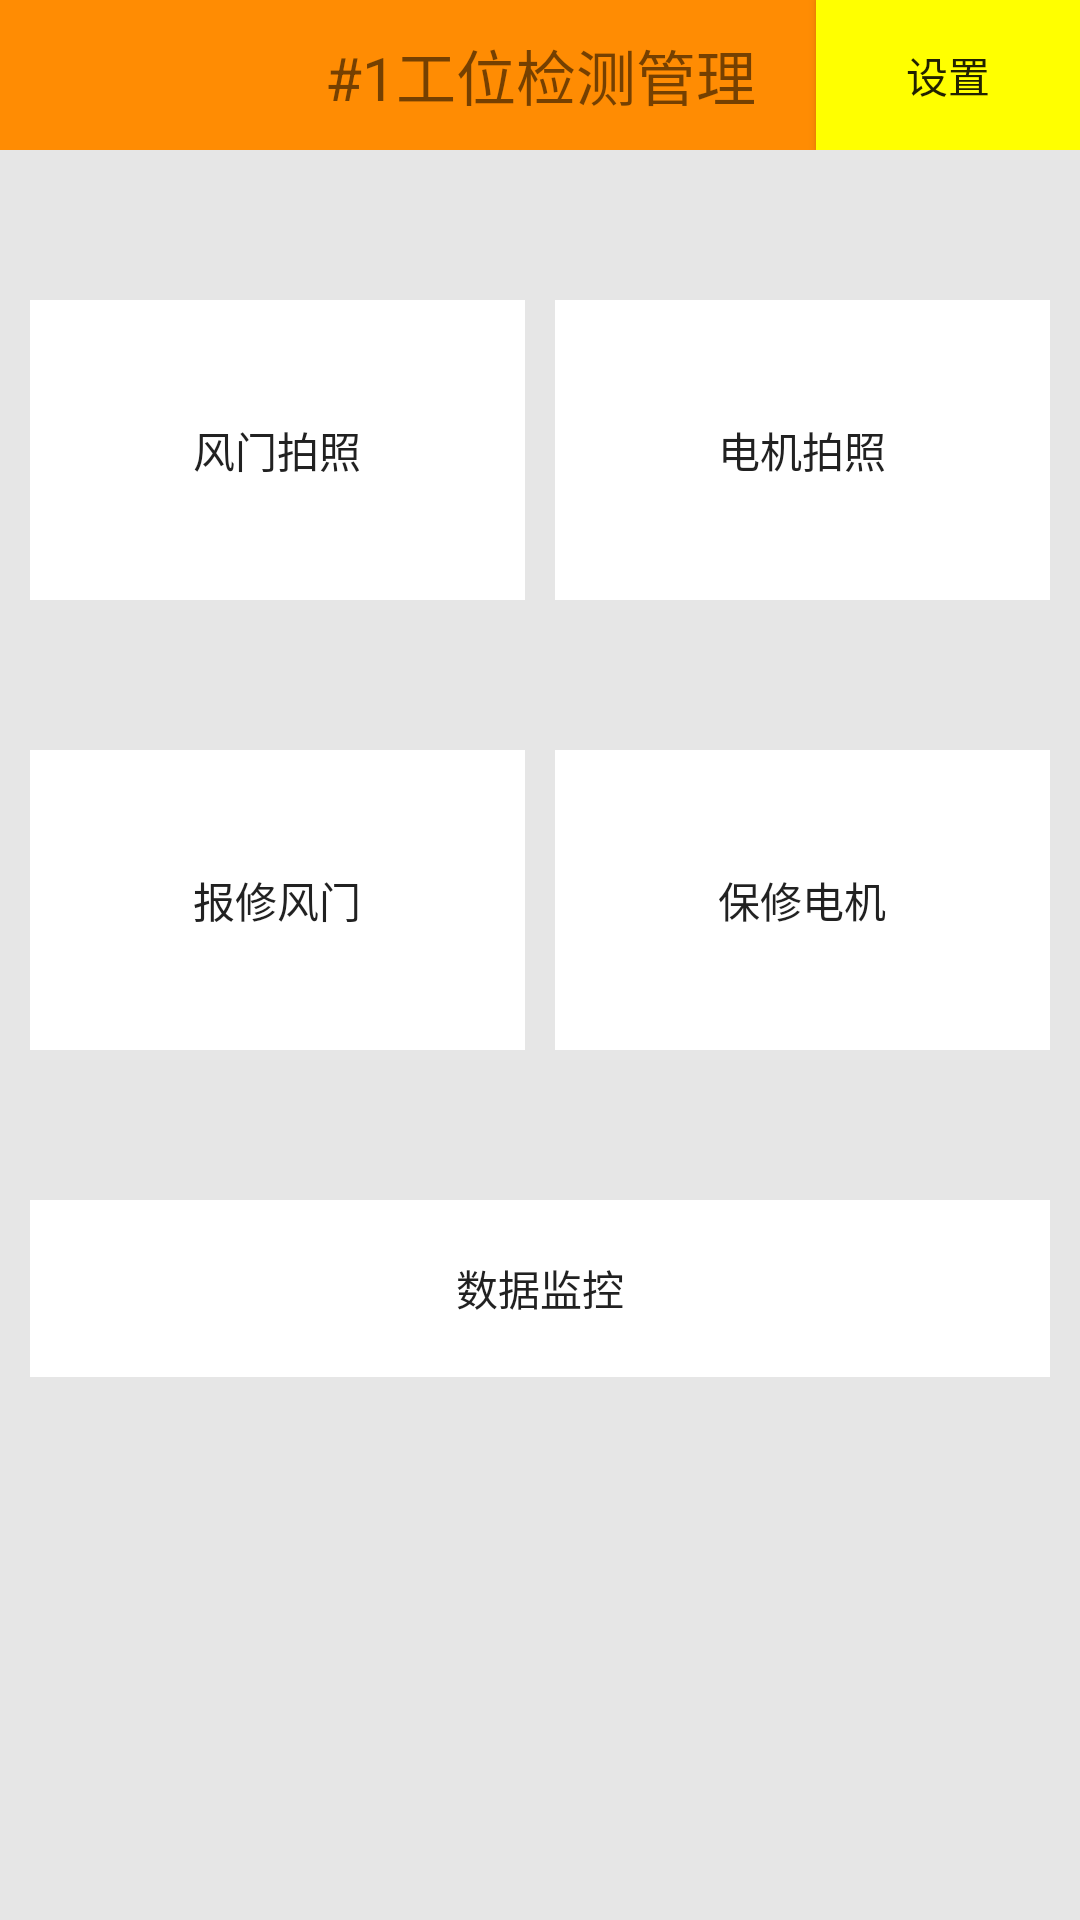

This screen was rendered from an Android layout file. Write that file and the resources it references.
<!-- AndroidManifest.xml: activity theme Theme.AppCompat.Light.DarkActionBar -->
<!-- res/layout/activity_main.xml -->
<?xml version="1.0" encoding="utf-8"?>

<LinearLayout xmlns:android="http://schemas.android.com/apk/res/android"
              android:orientation="vertical"
              android:layout_width="match_parent"
              android:layout_height="match_parent"
              android:background="#e6e6e6"
    >
    <FrameLayout
        android:layout_width="match_parent"
        android:layout_height="50dp"
        android:background="#ff8c03"
        >
        <TextView
            android:layout_width="match_parent"
            android:layout_height="match_parent"
            android:id="@+id/main_textView"
            android:text="#1工位检测管理"
            android:gravity="center"
            android:textSize="20sp"
            />
        <Button
            android:layout_width="wrap_content"
            android:layout_height="match_parent"
            android:layout_gravity="right"
           android:background="#FFFF00"
           android:id="@+id/main_button_setting"
           android:text="设置"
            />
        </FrameLayout>
<LinearLayout
    android:layout_width="match_parent"
    android:layout_height="100dp"
    android:layout_marginTop="50dp"
    android:layout_marginLeft="10dp"
    android:layout_marginStart="10dp"
    android:layout_marginRight="10dp"
    android:layout_marginEnd="10dp"
    >
    <Button
        android:layout_width="wrap_content"
        android:layout_height="match_parent"
        android:layout_weight="1"
        android:background="@drawable/activity_button"
        android:text="风门拍照"
        android:id="@+id/main_button_postf"
        android:layout_marginRight="10dp"
        android:layout_marginEnd="10dp"

      />
    <Button
        android:layout_width="wrap_content"
        android:layout_height="match_parent"
        android:layout_weight="1"
        android:background="@drawable/activity_button"
        android:text="电机拍照"
        android:id="@+id/main_button_postd"

        />
</LinearLayout>
    <LinearLayout
        android:layout_width="match_parent"
        android:layout_height="100dp"
        android:layout_marginTop="50dp"
        android:layout_marginLeft="10dp"
        android:layout_marginStart="10dp"
        android:layout_marginRight="10dp"
        android:layout_marginEnd="10dp"
        >

    <Button
        android:layout_width="wrap_content"
        android:layout_height="match_parent"
        android:layout_weight="1"
        android:background="@drawable/activity_button"
        android:text="报修风门"
        android:id="@+id/main_button_smsf"
        android:layout_marginRight="10dp"
        android:layout_marginEnd="10dp"

    />
        <Button
            android:layout_width="wrap_content"
            android:layout_height="match_parent"
            android:layout_weight="1"
            android:background="@drawable/activity_button"
            android:text="保修电机"
            android:id="@+id/main_button_smsd"

            />
    </LinearLayout>
    <Button
        android:layout_width="match_parent"
        android:layout_height="wrap_content"
        android:layout_marginLeft="10dp"
        android:layout_marginStart="10dp"
        android:layout_marginRight="10dp"
        android:layout_marginEnd="10dp"
        android:background="@drawable/activity_button"
        android:text="数据监控"
        android:id="@+id/main_button_monitor"
        android:layout_marginTop="50dp"
        />
</LinearLayout>
<!-- resources referenced by this layout -->
<resources>
  <!-- drawable activity_button (drawable) -->
  <?xml version="1.0" encoding="utf-8"?>
  
  <selector xmlns:android="http://schemas.android.com/apk/res/android">
      <item
          android:state_pressed="true"
          android:drawable="@mipmap/homepage_tabbutton"
          />
      <item
          android:state_focused="true"
          android:drawable="@mipmap/homepage_tabbutton"
          />
      <item
          android:drawable="@mipmap/homepage_tabbutton1"/>
  </selector>
</resources>
